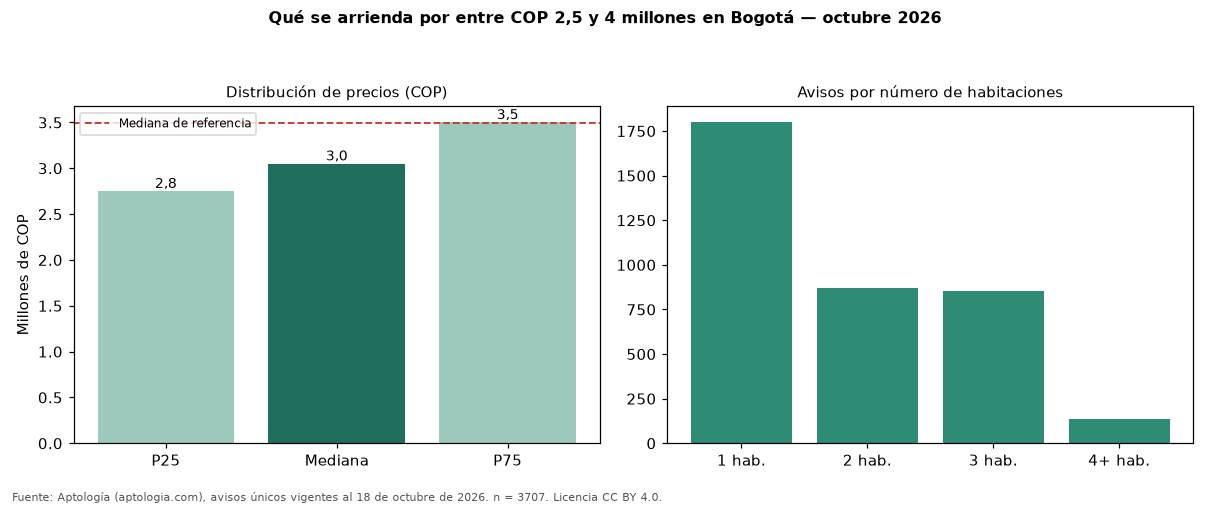

Data behind this chart, as committed beside it:
seccion, metrica, valor_cop, n
precio, p25, 2750000, 3707
precio, mediana, 3050000, 3707
precio, p75, 3500000, 3707
cop_por_m2, p25, 40714, 3707
cop_por_m2, mediana, 52632, 3707
cop_por_m2, p75, 68889, 3707
area, area_mediana_m2, 60.0, 3707
habitaciones, 1, 3000000, 1798
habitaciones, 2, 3100000, 869
habitaciones, 3, 3100000, 851
habitaciones, 4+, 3500000, 135
administracion, mediana, 500000, 1614
estrato, moda, 4, 
parqueadero, porcentaje_con_parqueadero, 80.1, 3707
referencia, mediana_referencia, 3495000, 19947
referencia, mediana_cop_por_m2_referencia, 48571, 19947
